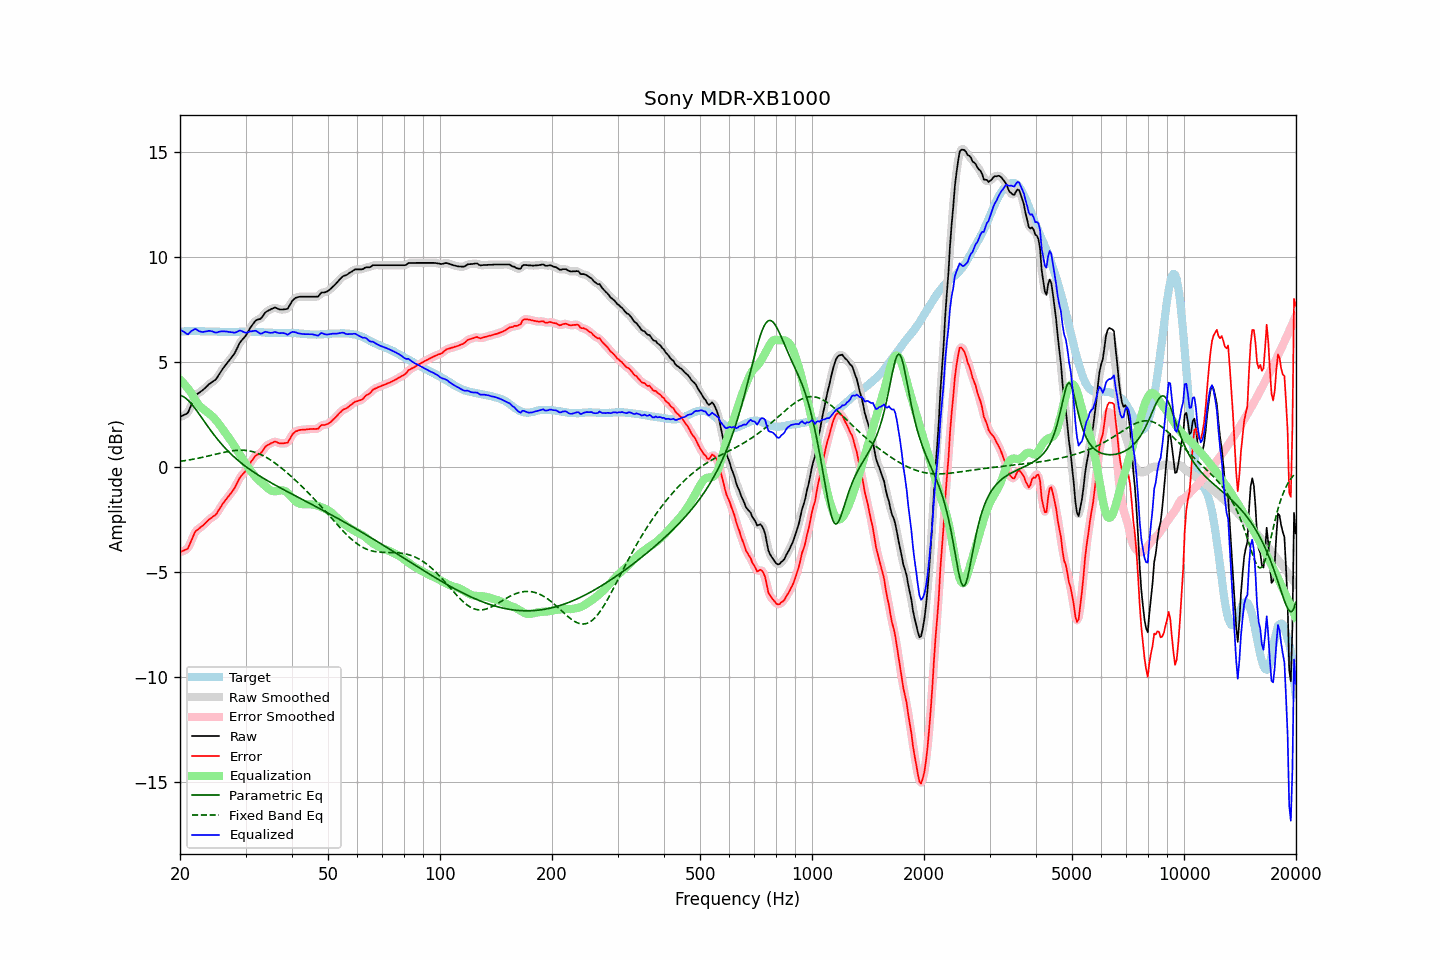

Source data for this figure (header and first rows):
frequency, raw, error, smoothed, error_smoothed, equalization, parametric_eq, fixed_band_eq, equalized_raw, equalized_smoothed, target
20.00, 2.37, -4.06, 2.39, -4.04, 4.16, 3.41, 0.26, 6.53, 6.55, 6.43
20.20, 2.41, -4.03, 2.40, -4.04, 4.08, 3.38, 0.27, 6.49, 6.48, 6.44
20.40, 2.45, -4.00, 2.43, -4.02, 3.99, 3.35, 0.28, 6.45, 6.42, 6.45
20.61, 2.49, -3.96, 2.48, -3.97, 3.91, 3.30, 0.29, 6.40, 6.38, 6.45
20.81, 2.52, -3.94, 2.53, -3.93, 3.82, 3.24, 0.31, 6.34, 6.34, 6.46
21.02, 2.58, -3.88, 2.62, -3.84, 3.72, 3.17, 0.32, 6.30, 6.34, 6.46
21.23, 2.76, -3.71, 2.75, -3.71, 3.62, 3.09, 0.33, 6.39, 6.38, 6.47
21.44, 2.94, -3.52, 2.94, -3.53, 3.52, 3.01, 0.35, 6.46, 6.46, 6.47
21.66, 3.12, -3.35, 3.13, -3.34, 3.38, 2.92, 0.36, 6.50, 6.52, 6.47
21.87, 3.30, -3.16, 3.29, -3.18, 3.25, 2.82, 0.37, 6.56, 6.54, 6.47
22.09, 3.43, -3.04, 3.41, -3.06, 3.13, 2.72, 0.39, 6.56, 6.54, 6.48
22.31, 3.48, -2.99, 3.49, -2.98, 3.02, 2.61, 0.40, 6.50, 6.51, 6.48
22.54, 3.53, -2.93, 3.54, -2.93, 2.92, 2.50, 0.42, 6.45, 6.46, 6.47
22.76, 3.59, -2.86, 3.59, -2.87, 2.84, 2.39, 0.44, 6.43, 6.43, 6.46
22.99, 3.64, -2.81, 3.65, -2.81, 2.78, 2.28, 0.45, 6.42, 6.42, 6.46
23.22, 3.71, -2.74, 3.71, -2.74, 2.72, 2.17, 0.47, 6.43, 6.43, 6.45
23.45, 3.78, -2.66, 3.78, -2.67, 2.66, 2.06, 0.49, 6.44, 6.44, 6.44
23.69, 3.85, -2.59, 3.86, -2.59, 2.60, 1.96, 0.50, 6.45, 6.46, 6.44
23.92, 3.93, -2.51, 3.92, -2.52, 2.54, 1.85, 0.52, 6.48, 6.47, 6.44
24.16, 3.98, -2.46, 3.99, -2.46, 2.48, 1.74, 0.54, 6.46, 6.47, 6.44
24.40, 4.04, -2.40, 4.04, -2.40, 2.41, 1.64, 0.56, 6.45, 6.45, 6.44
24.65, 4.09, -2.35, 4.09, -2.36, 2.33, 1.54, 0.58, 6.43, 6.42, 6.44
24.89, 4.14, -2.30, 4.15, -2.29, 2.25, 1.44, 0.59, 6.39, 6.41, 6.44
25.14, 4.23, -2.21, 4.24, -2.19, 2.16, 1.34, 0.61, 6.39, 6.40, 6.44
25.39, 4.36, -2.07, 4.36, -2.08, 2.06, 1.25, 0.63, 6.43, 6.42, 6.43
25.65, 4.48, -1.95, 4.48, -1.95, 1.96, 1.16, 0.65, 6.44, 6.44, 6.43
25.91, 4.60, -1.83, 4.60, -1.83, 1.85, 1.07, 0.67, 6.45, 6.45, 6.43
26.16, 4.71, -1.72, 4.71, -1.72, 1.74, 0.98, 0.68, 6.46, 6.45, 6.43
26.43, 4.81, -1.62, 4.81, -1.62, 1.63, 0.90, 0.70, 6.44, 6.45, 6.43
26.69, 4.91, -1.52, 4.91, -1.52, 1.53, 0.82, 0.71, 6.44, 6.44, 6.43
26.96, 5.00, -1.43, 5.00, -1.42, 1.43, 0.74, 0.73, 6.43, 6.43, 6.43
27.23, 5.10, -1.33, 5.10, -1.33, 1.32, 0.66, 0.74, 6.42, 6.42, 6.43
27.50, 5.20, -1.22, 5.20, -1.23, 1.21, 0.59, 0.75, 6.41, 6.41, 6.43
27.77, 5.30, -1.12, 5.30, -1.12, 1.09, 0.52, 0.77, 6.39, 6.39, 6.43
28.05, 5.41, -1.01, 5.42, -1.00, 0.97, 0.45, 0.77, 6.38, 6.39, 6.42
28.33, 5.56, -0.86, 5.57, -0.86, 0.85, 0.38, 0.78, 6.41, 6.41, 6.42
28.62, 5.72, -0.70, 5.72, -0.70, 0.73, 0.31, 0.79, 6.45, 6.45, 6.42
28.90, 5.88, -0.55, 5.87, -0.56, 0.61, 0.25, 0.79, 6.49, 6.47, 6.43
29.19, 5.99, -0.44, 5.99, -0.45, 0.49, 0.19, 0.79, 6.48, 6.47, 6.43
29.48, 6.07, -0.36, 6.08, -0.36, 0.37, 0.13, 0.79, 6.44, 6.44, 6.43
29.78, 6.16, -0.28, 6.16, -0.27, 0.25, 0.07, 0.79, 6.41, 6.41, 6.44
30.08, 6.25, -0.19, 6.26, -0.17, 0.13, 0.01, 0.78, 6.38, 6.39, 6.44
30.38, 6.39, -0.05, 6.39, -0.05, 0.02, -0.05, 0.77, 6.41, 6.40, 6.44
30.68, 6.52, 0.09, 6.52, 0.08, -0.10, -0.10, 0.76, 6.43, 6.42, 6.44
30.99, 6.65, 0.22, 6.65, 0.21, -0.20, -0.16, 0.75, 6.45, 6.45, 6.43
31.30, 6.76, 0.33, 6.76, 0.33, -0.30, -0.21, 0.73, 6.46, 6.47, 6.43
31.61, 6.86, 0.43, 6.87, 0.44, -0.39, -0.26, 0.71, 6.47, 6.48, 6.43
31.93, 6.96, 0.53, 6.95, 0.52, -0.48, -0.31, 0.68, 6.48, 6.47, 6.43
32.24, 7.00, 0.58, 6.99, 0.57, -0.56, -0.36, 0.66, 6.44, 6.44, 6.42
32.57, 7.02, 0.60, 7.02, 0.60, -0.63, -0.41, 0.63, 6.39, 6.39, 6.42
32.89, 7.04, 0.63, 7.06, 0.65, -0.70, -0.46, 0.59, 6.34, 6.36, 6.42
33.22, 7.12, 0.72, 7.13, 0.73, -0.77, -0.51, 0.56, 6.35, 6.36, 6.41
33.55, 7.23, 0.83, 7.23, 0.83, -0.84, -0.55, 0.52, 6.39, 6.39, 6.40
33.89, 7.34, 0.95, 7.33, 0.93, -0.91, -0.60, 0.48, 6.43, 6.42, 6.39
34.23, 7.40, 1.01, 7.40, 1.01, -0.98, -0.64, 0.43, 6.42, 6.42, 6.39
34.57, 7.44, 1.05, 7.45, 1.06, -1.05, -0.69, 0.39, 6.40, 6.40, 6.39
34.92, 7.48, 1.10, 7.48, 1.10, -1.10, -0.73, 0.34, 6.38, 6.38, 6.39
35.27, 7.52, 1.14, 7.52, 1.14, -1.14, -0.77, 0.29, 6.38, 6.39, 6.38
35.62, 7.55, 1.17, 7.56, 1.18, -1.16, -0.82, 0.24, 6.39, 6.40, 6.38
35.97, 7.59, 1.21, 7.57, 1.19, -1.17, -0.86, 0.18, 6.43, 6.41, 6.38
... 635 more rows
